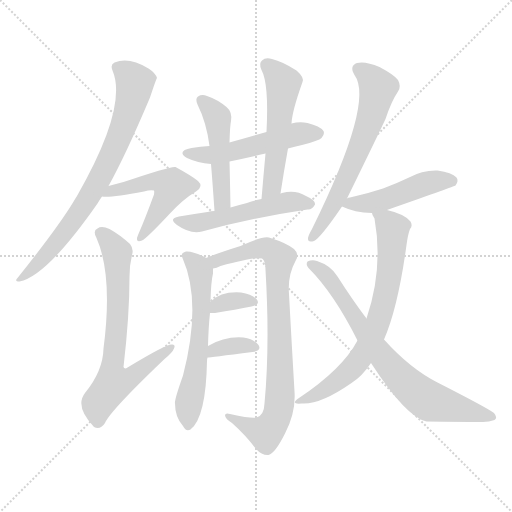
t = 0.00 s
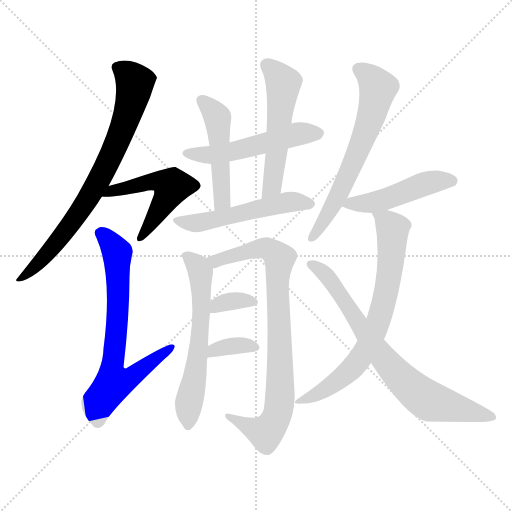
t = 2.18 s
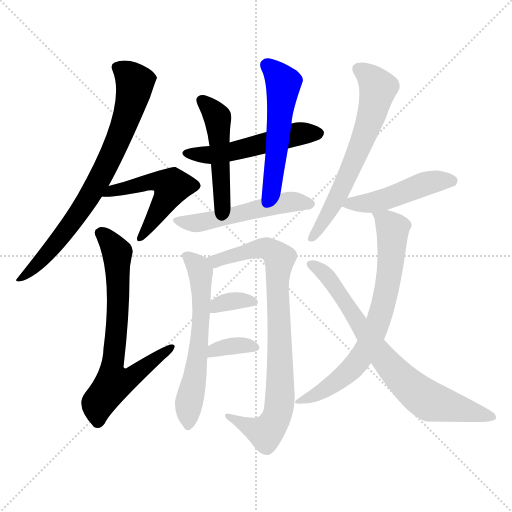
t = 4.36 s
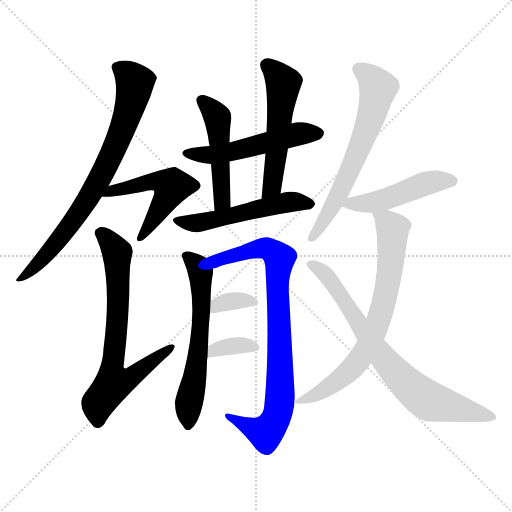
t = 6.54 s
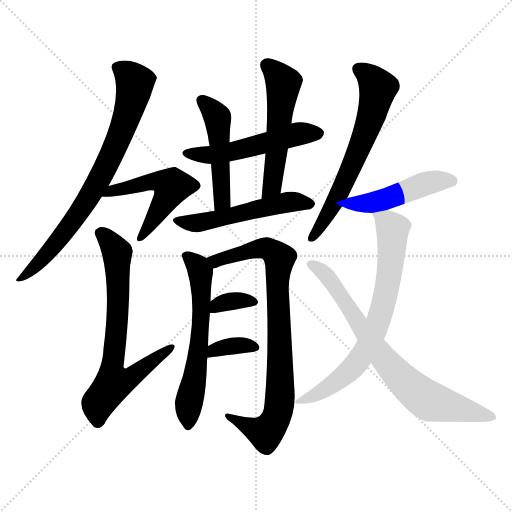
t = 8.71 s
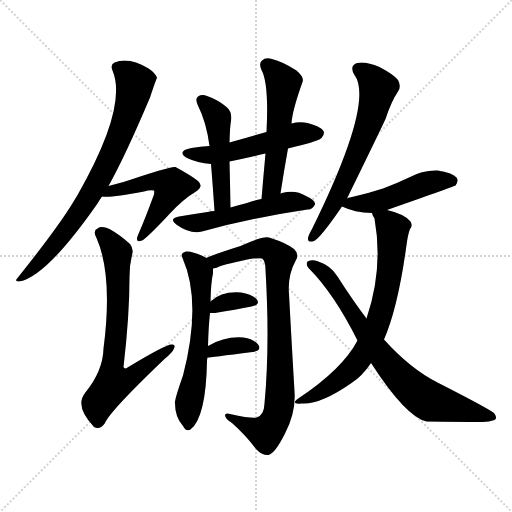
t = 10.89 s

The animated SVG that drew these frames (rendered in a browser with its animation timeline set to each time). Animation: 15 CSS @keyframes rules; one cycle of 10.89 s.

<svg version="1.1" viewBox="0 0 1024 1024" xmlns="http://www.w3.org/2000/svg">
  <g stroke="lightgray" stroke-dasharray="1,1" stroke-width="1" transform="scale(4, 4)">
    <line x1="0" y1="0" x2="256" y2="256"></line>
    <line x1="256" y1="0" x2="0" y2="256"></line>
    <line x1="128" y1="0" x2="128" y2="256"></line>
    <line x1="0" y1="128" x2="256" y2="128"></line>
  </g>
<g transform="scale(1, -1) translate(0, -900)">
   <style type="text/css">
    @keyframes keyframes0 {
      from {
       stroke: blue;
       stroke-dashoffset: 767;
       stroke-width: 128;
       }
       71% {
       animation-timing-function: step-end;
       stroke: blue;
       stroke-dashoffset: 0;
       stroke-width: 128;
       }
       to {
       stroke: black;
       stroke-width: 1024;
       }
       }
       #make-me-a-hanzi-animation-0 {
         animation: keyframes0 0.874186s both;
         animation-delay: 0.000000s;
         animation-timing-function: linear;
       }
    @keyframes keyframes1 {
      from {
       stroke: blue;
       stroke-dashoffset: 516;
       stroke-width: 128;
       }
       63% {
       animation-timing-function: step-end;
       stroke: blue;
       stroke-dashoffset: 0;
       stroke-width: 128;
       }
       to {
       stroke: black;
       stroke-width: 1024;
       }
       }
       #make-me-a-hanzi-animation-1 {
         animation: keyframes1 0.669922s both;
         animation-delay: 0.874186s;
         animation-timing-function: linear;
       }
    @keyframes keyframes2 {
      from {
       stroke: blue;
       stroke-dashoffset: 705;
       stroke-width: 128;
       }
       70% {
       animation-timing-function: step-end;
       stroke: blue;
       stroke-dashoffset: 0;
       stroke-width: 128;
       }
       to {
       stroke: black;
       stroke-width: 1024;
       }
       }
       #make-me-a-hanzi-animation-2 {
         animation: keyframes2 0.823730s both;
         animation-delay: 1.544108s;
         animation-timing-function: linear;
       }
    @keyframes keyframes3 {
      from {
       stroke: blue;
       stroke-dashoffset: 521;
       stroke-width: 128;
       }
       63% {
       animation-timing-function: step-end;
       stroke: blue;
       stroke-dashoffset: 0;
       stroke-width: 128;
       }
       to {
       stroke: black;
       stroke-width: 1024;
       }
       }
       #make-me-a-hanzi-animation-3 {
         animation: keyframes3 0.673991s both;
         animation-delay: 2.367839s;
         animation-timing-function: linear;
       }
    @keyframes keyframes4 {
      from {
       stroke: blue;
       stroke-dashoffset: 485;
       stroke-width: 128;
       }
       61% {
       animation-timing-function: step-end;
       stroke: blue;
       stroke-dashoffset: 0;
       stroke-width: 128;
       }
       to {
       stroke: black;
       stroke-width: 1024;
       }
       }
       #make-me-a-hanzi-animation-4 {
         animation: keyframes4 0.644694s both;
         animation-delay: 3.041829s;
         animation-timing-function: linear;
       }
    @keyframes keyframes5 {
      from {
       stroke: blue;
       stroke-dashoffset: 535;
       stroke-width: 128;
       }
       64% {
       animation-timing-function: step-end;
       stroke: blue;
       stroke-dashoffset: 0;
       stroke-width: 128;
       }
       to {
       stroke: black;
       stroke-width: 1024;
       }
       }
       #make-me-a-hanzi-animation-5 {
         animation: keyframes5 0.685384s both;
         animation-delay: 3.686523s;
         animation-timing-function: linear;
       }
    @keyframes keyframes6 {
      from {
       stroke: blue;
       stroke-dashoffset: 528;
       stroke-width: 128;
       }
       63% {
       animation-timing-function: step-end;
       stroke: blue;
       stroke-dashoffset: 0;
       stroke-width: 128;
       }
       to {
       stroke: black;
       stroke-width: 1024;
       }
       }
       #make-me-a-hanzi-animation-6 {
         animation: keyframes6 0.679688s both;
         animation-delay: 4.371908s;
         animation-timing-function: linear;
       }
    @keyframes keyframes7 {
      from {
       stroke: blue;
       stroke-dashoffset: 604;
       stroke-width: 128;
       }
       66% {
       animation-timing-function: step-end;
       stroke: blue;
       stroke-dashoffset: 0;
       stroke-width: 128;
       }
       to {
       stroke: black;
       stroke-width: 1024;
       }
       }
       #make-me-a-hanzi-animation-7 {
         animation: keyframes7 0.741536s both;
         animation-delay: 5.051595s;
         animation-timing-function: linear;
       }
    @keyframes keyframes8 {
      from {
       stroke: blue;
       stroke-dashoffset: 844;
       stroke-width: 128;
       }
       73% {
       animation-timing-function: step-end;
       stroke: blue;
       stroke-dashoffset: 0;
       stroke-width: 128;
       }
       to {
       stroke: black;
       stroke-width: 1024;
       }
       }
       #make-me-a-hanzi-animation-8 {
         animation: keyframes8 0.936849s both;
         animation-delay: 5.793132s;
         animation-timing-function: linear;
       }
    @keyframes keyframes9 {
      from {
       stroke: blue;
       stroke-dashoffset: 342;
       stroke-width: 128;
       }
       53% {
       animation-timing-function: step-end;
       stroke: blue;
       stroke-dashoffset: 0;
       stroke-width: 128;
       }
       to {
       stroke: black;
       stroke-width: 1024;
       }
       }
       #make-me-a-hanzi-animation-9 {
         animation: keyframes9 0.528320s both;
         animation-delay: 6.729980s;
         animation-timing-function: linear;
       }
    @keyframes keyframes10 {
      from {
       stroke: blue;
       stroke-dashoffset: 353;
       stroke-width: 128;
       }
       53% {
       animation-timing-function: step-end;
       stroke: blue;
       stroke-dashoffset: 0;
       stroke-width: 128;
       }
       to {
       stroke: black;
       stroke-width: 1024;
       }
       }
       #make-me-a-hanzi-animation-10 {
         animation: keyframes10 0.537272s both;
         animation-delay: 7.258301s;
         animation-timing-function: linear;
       }
    @keyframes keyframes11 {
      from {
       stroke: blue;
       stroke-dashoffset: 639;
       stroke-width: 128;
       }
       68% {
       animation-timing-function: step-end;
       stroke: blue;
       stroke-dashoffset: 0;
       stroke-width: 128;
       }
       to {
       stroke: black;
       stroke-width: 1024;
       }
       }
       #make-me-a-hanzi-animation-11 {
         animation: keyframes11 0.770020s both;
         animation-delay: 7.795573s;
         animation-timing-function: linear;
       }
    @keyframes keyframes12 {
      from {
       stroke: blue;
       stroke-dashoffset: 478;
       stroke-width: 128;
       }
       61% {
       animation-timing-function: step-end;
       stroke: blue;
       stroke-dashoffset: 0;
       stroke-width: 128;
       }
       to {
       stroke: black;
       stroke-width: 1024;
       }
       }
       #make-me-a-hanzi-animation-12 {
         animation: keyframes12 0.638997s both;
         animation-delay: 8.565592s;
         animation-timing-function: linear;
       }
    @keyframes keyframes13 {
      from {
       stroke: blue;
       stroke-dashoffset: 711;
       stroke-width: 128;
       }
       70% {
       animation-timing-function: step-end;
       stroke: blue;
       stroke-dashoffset: 0;
       stroke-width: 128;
       }
       to {
       stroke: black;
       stroke-width: 1024;
       }
       }
       #make-me-a-hanzi-animation-13 {
         animation: keyframes13 0.828613s both;
         animation-delay: 9.204590s;
         animation-timing-function: linear;
       }
    @keyframes keyframes14 {
      from {
       stroke: blue;
       stroke-dashoffset: 749;
       stroke-width: 128;
       }
       71% {
       animation-timing-function: step-end;
       stroke: blue;
       stroke-dashoffset: 0;
       stroke-width: 128;
       }
       to {
       stroke: black;
       stroke-width: 1024;
       }
       }
       #make-me-a-hanzi-animation-14 {
         animation: keyframes14 0.859538s both;
         animation-delay: 10.033203s;
         animation-timing-function: linear;
       }
</style>
<path d="M 217.0 528.0 Q 251.0 589.0 300.0 705.0 Q 313.0 744.0 314.0 744.0 Q 311.0 754.0 297.0 763.0 Q 258.0 787.0 229.0 775.0 Q 220.0 771.0 225.0 759.0 Q 256.0 686.0 154.0 508.0 Q 150.0 502.0 146.0 495.0 Q 115.0 444.0 35.0 344.0 Q 28.0 337.0 39.0 337.0 Q 93.0 347.0 195.0 493.0 Q 199.0 500.0 204.0 507.0 L 217.0 528.0 Z" fill="lightgray"></path> 
<path d="M 204.0 507.0 Q 220.0 504.0 288.0 517.0 Q 301.0 521.0 308.0 519.0 Q 309.0 518.0 308.0 511.0 Q 290.0 462.0 279.0 437.0 Q 275.0 428.0 274.0 424.0 Q 273.0 414.0 284.0 419.0 Q 293.0 423.0 338.0 471.0 Q 365.0 501.0 392.0 517.0 Q 408.0 527.0 396.0 538.0 Q 384.0 548.0 351.0 566.0 Q 344.0 569.0 247.0 536.0 Q 232.0 532.0 217.0 528.0 C 188.0 520.0 174.0 509.0 204.0 507.0 Z" fill="lightgray"></path> 
<path d="M 264.0 390.0 Q 268.0 402.0 260.0 412.0 Q 239.0 431.0 219.0 442.0 Q 203.0 449.0 195.0 443.0 Q 185.0 439.0 193.0 424.0 Q 226.0 349.0 207.0 203.0 Q 206.0 158.0 170.0 114.0 Q 149.0 87.0 188.0 46.0 Q 200.0 39.0 210.0 54.0 Q 220.0 78.0 329.0 182.0 Q 345.0 195.0 348.0 203.0 Q 352.0 212.0 343.0 211.0 Q 331.0 211.0 255.0 165.0 Q 249.0 161.0 247.0 166.0 Q 259.0 268.0 259.0 346.0 Q 259.0 370.0 264.0 390.0 Z" fill="lightgray"></path> 
<path d="M 576.0 603.0 Q 589.0 607.0 604.0 610.0 Q 638.0 619.0 643.0 624.0 Q 650.0 631.0 647.0 638.0 Q 640.0 648.0 615.0 654.0 Q 599.0 657.0 583.0 653.0 L 533.0 636.0 Q 508.0 629.0 484.0 622.0 Q 471.0 619.0 459.0 615.0 L 419.0 608.0 Q 401.0 607.0 383.0 604.0 Q 352.0 598.0 374.0 584.0 Q 395.0 574.0 422.0 572.0 L 459.0 577.0 Q 493.0 584.0 531.0 593.0 L 576.0 603.0 Z" fill="lightgray"></path> 
<path d="M 459.0 615.0 Q 460.0 649.0 462.0 658.0 Q 465.0 676.0 453.0 686.0 Q 435.0 701.0 414.0 708.0 Q 404.0 712.0 396.0 707.0 Q 390.0 703.0 395.0 691.0 Q 413.0 655.0 419.0 608.0 L 422.0 572.0 Q 425.0 536.0 429.0 478.0 C 431.0 448.0 462.0 455.0 461.0 485.0 Q 460.0 539.0 459.0 577.0 L 459.0 615.0 Z" fill="lightgray"></path> 
<path d="M 561.0 513.0 Q 568.0 559.0 576.0 603.0 L 583.0 653.0 Q 584.0 677.0 605.0 736.0 Q 609.0 745.0 593.0 759.0 Q 565.0 777.0 544.0 782.0 Q 531.0 786.0 524.0 779.0 Q 517.0 773.0 523.0 760.0 Q 538.0 733.0 533.0 636.0 L 531.0 593.0 Q 527.0 550.0 523.0 502.0 C 520.0 472.0 556.0 483.0 561.0 513.0 Z" fill="lightgray"></path> 
<path d="M 429.0 478.0 Q 422.0 478.0 415.0 476.0 Q 388.0 472.0 358.0 467.0 Q 336.0 463.0 354.0 450.0 Q 381.0 431.0 404.0 437.0 Q 507.0 465.0 615.0 481.0 Q 624.0 480.0 630.0 491.0 Q 631.0 500.0 612.0 508.0 Q 591.0 521.0 564.0 514.0 Q 563.0 514.0 561.0 513.0 L 523.0 502.0 Q 507.0 499.0 494.0 494.0 Q 478.0 490.0 461.0 485.0 L 429.0 478.0 Z" fill="lightgray"></path> 
<path d="M 416.0 208.0 Q 417.0 247.0 420.0 274.0 L 421.0 297.0 Q 422.0 337.0 426.0 353.0 Q 426.0 359.0 426.0 363.0 C 426.0 376.0 426.0 376.0 412.0 384.0 Q 412.0 385.0 411.0 385.0 Q 386.0 398.0 372.0 397.0 Q 360.0 394.0 365.0 384.0 Q 404.0 296.0 366.0 149.0 Q 348.0 98.0 350.0 93.0 Q 350.0 66.0 366.0 48.0 Q 372.0 36.0 381.0 41.0 Q 412.0 65.0 414.0 178.0 Q 414.0 182.0 415.0 185.0 L 416.0 208.0 Z" fill="lightgray"></path> 
<path d="M 426.0 363.0 Q 433.0 364.0 441.0 368.0 Q 511.0 387.0 524.0 383.0 Q 531.0 379.0 531.0 360.0 Q 540.0 210.0 529.0 93.0 Q 528.0 69.0 513.0 65.0 Q 506.0 62.0 460.0 72.0 Q 450.0 75.0 450.0 69.0 Q 451.0 62.0 464.0 54.0 Q 492.0 29.0 512.0 2.0 Q 524.0 -11.0 537.0 -10.0 Q 550.0 -7.0 570.0 33.0 Q 592.0 75.0 589.0 117.0 Q 583.0 219.0 578.0 312.0 Q 575.0 349.0 591.0 378.0 Q 600.0 391.0 588.0 402.0 Q 573.0 414.0 541.0 424.0 Q 528.0 430.0 481.0 408.0 Q 433.0 393.0 412.0 384.0 C 384.0 373.0 397.0 354.0 426.0 363.0 Z" fill="lightgray"></path> 
<path d="M 420.0 274.0 Q 424.0 274.0 430.0 274.0 Q 472.0 281.0 503.0 287.0 Q 522.0 291.0 513.0 302.0 Q 503.0 312.0 482.0 315.0 Q 443.0 318.0 421.0 297.0 C 399.0 277.0 396.0 274.0 420.0 274.0 Z" fill="lightgray"></path> 
<path d="M 415.0 185.0 Q 419.0 185.0 505.0 196.0 Q 524.0 199.0 517.0 210.0 Q 508.0 222.0 487.0 225.0 Q 450.0 228.0 416.0 208.0 C 390.0 193.0 385.0 182.0 415.0 185.0 Z" fill="lightgray"></path> 
<path d="M 694.0 503.0 Q 760.0 638.0 771.0 662.0 Q 783.0 698.0 796.0 717.0 Q 803.0 727.0 796.0 740.0 Q 789.0 750.0 759.0 766.0 Q 731.0 778.0 714.0 774.0 Q 698.0 768.0 709.0 750.0 Q 749.0 696.0 624.0 442.0 Q 617.0 430.0 616.0 424.0 Q 615.0 414.0 628.0 418.0 Q 641.0 424.0 684.0 487.0 L 694.0 503.0 Z" fill="lightgray"></path> 
<path d="M 774.0 480.0 Q 781.0 483.0 788.0 485.0 Q 908.0 527.0 911.0 529.0 Q 918.0 538.0 913.0 545.0 Q 904.0 555.0 875.0 559.0 Q 845.0 560.0 818.0 545.0 Q 793.0 533.0 766.0 523.0 Q 736.0 513.0 700.0 505.0 Q 696.0 505.0 694.0 503.0 C 667.0 494.0 667.0 494.0 684.0 487.0 Q 709.0 475.0 744.0 474.0 L 774.0 480.0 Z" fill="lightgray"></path> 
<path d="M 768.0 221.0 Q 796.0 285.0 813.0 410.0 Q 816.0 432.0 820.0 442.0 Q 826.0 448.0 821.0 457.0 Q 809.0 472.0 774.0 480.0 C 745.0 488.0 738.0 490.0 744.0 474.0 Q 744.0 470.0 749.0 463.0 Q 767.0 363.0 733.0 263.0 L 715.0 219.0 Q 685.0 162.0 598.0 104.0 Q 579.0 91.0 603.0 93.0 Q 640.0 90.0 703.0 134.0 Q 724.0 147.0 742.0 174.0 L 768.0 221.0 Z" fill="lightgray"></path> 
<path d="M 742.0 174.0 Q 812.0 66.0 853.0 57.0 Q 859.0 57.0 966.0 56.0 Q 978.0 56.0 989.0 60.0 Q 996.0 64.0 988.0 74.0 Q 975.0 84.0 875.0 135.0 Q 820.0 163.0 768.0 221.0 L 733.0 263.0 Q 705.0 300.0 675.0 347.0 Q 662.0 369.0 634.0 378.0 Q 624.0 381.0 615.0 377.0 Q 611.0 371.0 617.0 364.0 Q 668.0 313.0 715.0 219.0 L 742.0 174.0 Z" fill="lightgray"></path> 
      <clipPath id="make-me-a-hanzi-clip-0">
      <path d="M 217.0 528.0 Q 251.0 589.0 300.0 705.0 Q 313.0 744.0 314.0 744.0 Q 311.0 754.0 297.0 763.0 Q 258.0 787.0 229.0 775.0 Q 220.0 771.0 225.0 759.0 Q 256.0 686.0 154.0 508.0 Q 150.0 502.0 146.0 495.0 Q 115.0 444.0 35.0 344.0 Q 28.0 337.0 39.0 337.0 Q 93.0 347.0 195.0 493.0 Q 199.0 500.0 204.0 507.0 L 217.0 528.0 Z" fill="lightgray"></path>
      </clipPath>
      <path clip-path="url(#make-me-a-hanzi-clip-0)" d="M 233.0 765.0 L 248.0 758.0 L 270.0 735.0 L 251.0 657.0 L 216.0 575.0 L 146.0 456.0 L 71.0 367.0 L 44.0 350.0 L 42.0 343.0 " fill="none" id="make-me-a-hanzi-animation-0" stroke-dasharray="639 1278" stroke-linecap="round"></path>

      <clipPath id="make-me-a-hanzi-clip-1">
      <path d="M 204.0 507.0 Q 220.0 504.0 288.0 517.0 Q 301.0 521.0 308.0 519.0 Q 309.0 518.0 308.0 511.0 Q 290.0 462.0 279.0 437.0 Q 275.0 428.0 274.0 424.0 Q 273.0 414.0 284.0 419.0 Q 293.0 423.0 338.0 471.0 Q 365.0 501.0 392.0 517.0 Q 408.0 527.0 396.0 538.0 Q 384.0 548.0 351.0 566.0 Q 344.0 569.0 247.0 536.0 Q 232.0 532.0 217.0 528.0 C 188.0 520.0 174.0 509.0 204.0 507.0 Z" fill="lightgray"></path>
      </clipPath>
      <path clip-path="url(#make-me-a-hanzi-clip-1)" d="M 208.0 512.0 L 309.0 539.0 L 344.0 528.0 L 317.0 475.0 L 282.0 427.0 " fill="none" id="make-me-a-hanzi-animation-1" stroke-dasharray="388 776" stroke-linecap="round"></path>

      <clipPath id="make-me-a-hanzi-clip-2">
      <path d="M 264.0 390.0 Q 268.0 402.0 260.0 412.0 Q 239.0 431.0 219.0 442.0 Q 203.0 449.0 195.0 443.0 Q 185.0 439.0 193.0 424.0 Q 226.0 349.0 207.0 203.0 Q 206.0 158.0 170.0 114.0 Q 149.0 87.0 188.0 46.0 Q 200.0 39.0 210.0 54.0 Q 220.0 78.0 329.0 182.0 Q 345.0 195.0 348.0 203.0 Q 352.0 212.0 343.0 211.0 Q 331.0 211.0 255.0 165.0 Q 249.0 161.0 247.0 166.0 Q 259.0 268.0 259.0 346.0 Q 259.0 370.0 264.0 390.0 Z" fill="lightgray"></path>
      </clipPath>
      <path clip-path="url(#make-me-a-hanzi-clip-2)" d="M 201.0 433.0 L 234.0 395.0 L 237.0 299.0 L 223.0 164.0 L 227.0 134.0 L 254.0 140.0 L 342.0 205.0 " fill="none" id="make-me-a-hanzi-animation-2" stroke-dasharray="577 1154" stroke-linecap="round"></path>

      <clipPath id="make-me-a-hanzi-clip-3">
      <path d="M 576.0 603.0 Q 589.0 607.0 604.0 610.0 Q 638.0 619.0 643.0 624.0 Q 650.0 631.0 647.0 638.0 Q 640.0 648.0 615.0 654.0 Q 599.0 657.0 583.0 653.0 L 533.0 636.0 Q 508.0 629.0 484.0 622.0 Q 471.0 619.0 459.0 615.0 L 419.0 608.0 Q 401.0 607.0 383.0 604.0 Q 352.0 598.0 374.0 584.0 Q 395.0 574.0 422.0 572.0 L 459.0 577.0 Q 493.0 584.0 531.0 593.0 L 576.0 603.0 Z" fill="lightgray"></path>
      </clipPath>
      <path clip-path="url(#make-me-a-hanzi-clip-3)" d="M 376.0 595.0 L 426.0 590.0 L 584.0 630.0 L 636.0 633.0 " fill="none" id="make-me-a-hanzi-animation-3" stroke-dasharray="393 786" stroke-linecap="round"></path>

      <clipPath id="make-me-a-hanzi-clip-4">
      <path d="M 459.0 615.0 Q 460.0 649.0 462.0 658.0 Q 465.0 676.0 453.0 686.0 Q 435.0 701.0 414.0 708.0 Q 404.0 712.0 396.0 707.0 Q 390.0 703.0 395.0 691.0 Q 413.0 655.0 419.0 608.0 L 422.0 572.0 Q 425.0 536.0 429.0 478.0 C 431.0 448.0 462.0 455.0 461.0 485.0 Q 460.0 539.0 459.0 577.0 L 459.0 615.0 Z" fill="lightgray"></path>
      </clipPath>
      <path clip-path="url(#make-me-a-hanzi-clip-4)" d="M 403.0 699.0 L 435.0 665.0 L 444.0 511.0 L 442.0 495.0 L 432.0 488.0 " fill="none" id="make-me-a-hanzi-animation-4" stroke-dasharray="357 714" stroke-linecap="round"></path>

      <clipPath id="make-me-a-hanzi-clip-5">
      <path d="M 561.0 513.0 Q 568.0 559.0 576.0 603.0 L 583.0 653.0 Q 584.0 677.0 605.0 736.0 Q 609.0 745.0 593.0 759.0 Q 565.0 777.0 544.0 782.0 Q 531.0 786.0 524.0 779.0 Q 517.0 773.0 523.0 760.0 Q 538.0 733.0 533.0 636.0 L 531.0 593.0 Q 527.0 550.0 523.0 502.0 C 520.0 472.0 556.0 483.0 561.0 513.0 Z" fill="lightgray"></path>
      </clipPath>
      <path clip-path="url(#make-me-a-hanzi-clip-5)" d="M 534.0 769.0 L 567.0 734.0 L 546.0 539.0 L 544.0 528.0 L 528.0 510.0 " fill="none" id="make-me-a-hanzi-animation-5" stroke-dasharray="407 814" stroke-linecap="round"></path>

      <clipPath id="make-me-a-hanzi-clip-6">
      <path d="M 429.0 478.0 Q 422.0 478.0 415.0 476.0 Q 388.0 472.0 358.0 467.0 Q 336.0 463.0 354.0 450.0 Q 381.0 431.0 404.0 437.0 Q 507.0 465.0 615.0 481.0 Q 624.0 480.0 630.0 491.0 Q 631.0 500.0 612.0 508.0 Q 591.0 521.0 564.0 514.0 Q 563.0 514.0 561.0 513.0 L 523.0 502.0 Q 507.0 499.0 494.0 494.0 Q 478.0 490.0 461.0 485.0 L 429.0 478.0 Z" fill="lightgray"></path>
      </clipPath>
      <path clip-path="url(#make-me-a-hanzi-clip-6)" d="M 355.0 459.0 L 388.0 453.0 L 583.0 497.0 L 621.0 492.0 " fill="none" id="make-me-a-hanzi-animation-6" stroke-dasharray="400 800" stroke-linecap="round"></path>

      <clipPath id="make-me-a-hanzi-clip-7">
      <path d="M 416.0 208.0 Q 417.0 247.0 420.0 274.0 L 421.0 297.0 Q 422.0 337.0 426.0 353.0 Q 426.0 359.0 426.0 363.0 C 426.0 376.0 426.0 376.0 412.0 384.0 Q 412.0 385.0 411.0 385.0 Q 386.0 398.0 372.0 397.0 Q 360.0 394.0 365.0 384.0 Q 404.0 296.0 366.0 149.0 Q 348.0 98.0 350.0 93.0 Q 350.0 66.0 366.0 48.0 Q 372.0 36.0 381.0 41.0 Q 412.0 65.0 414.0 178.0 Q 414.0 182.0 415.0 185.0 L 416.0 208.0 Z" fill="lightgray"></path>
      </clipPath>
      <path clip-path="url(#make-me-a-hanzi-clip-7)" d="M 376.0 386.0 L 397.0 366.0 L 404.0 307.0 L 394.0 167.0 L 378.0 94.0 L 376.0 50.0 " fill="none" id="make-me-a-hanzi-animation-7" stroke-dasharray="476 952" stroke-linecap="round"></path>

      <clipPath id="make-me-a-hanzi-clip-8">
      <path d="M 426.0 363.0 Q 433.0 364.0 441.0 368.0 Q 511.0 387.0 524.0 383.0 Q 531.0 379.0 531.0 360.0 Q 540.0 210.0 529.0 93.0 Q 528.0 69.0 513.0 65.0 Q 506.0 62.0 460.0 72.0 Q 450.0 75.0 450.0 69.0 Q 451.0 62.0 464.0 54.0 Q 492.0 29.0 512.0 2.0 Q 524.0 -11.0 537.0 -10.0 Q 550.0 -7.0 570.0 33.0 Q 592.0 75.0 589.0 117.0 Q 583.0 219.0 578.0 312.0 Q 575.0 349.0 591.0 378.0 Q 600.0 391.0 588.0 402.0 Q 573.0 414.0 541.0 424.0 Q 528.0 430.0 481.0 408.0 Q 433.0 393.0 412.0 384.0 C 384.0 373.0 397.0 354.0 426.0 363.0 Z" fill="lightgray"></path>
      </clipPath>
      <path clip-path="url(#make-me-a-hanzi-clip-8)" d="M 419.0 381.0 L 449.0 381.0 L 476.0 393.0 L 529.0 404.0 L 559.0 384.0 L 556.0 76.0 L 547.0 53.0 L 531.0 35.0 L 456.0 68.0 " fill="none" id="make-me-a-hanzi-animation-8" stroke-dasharray="716 1432" stroke-linecap="round"></path>

      <clipPath id="make-me-a-hanzi-clip-9">
      <path d="M 420.0 274.0 Q 424.0 274.0 430.0 274.0 Q 472.0 281.0 503.0 287.0 Q 522.0 291.0 513.0 302.0 Q 503.0 312.0 482.0 315.0 Q 443.0 318.0 421.0 297.0 C 399.0 277.0 396.0 274.0 420.0 274.0 Z" fill="lightgray"></path>
      </clipPath>
      <path clip-path="url(#make-me-a-hanzi-clip-9)" d="M 425.0 280.0 L 446.0 294.0 L 473.0 300.0 L 506.0 296.0 " fill="none" id="make-me-a-hanzi-animation-9" stroke-dasharray="214 428" stroke-linecap="round"></path>

      <clipPath id="make-me-a-hanzi-clip-10">
      <path d="M 415.0 185.0 Q 419.0 185.0 505.0 196.0 Q 524.0 199.0 517.0 210.0 Q 508.0 222.0 487.0 225.0 Q 450.0 228.0 416.0 208.0 C 390.0 193.0 385.0 182.0 415.0 185.0 Z" fill="lightgray"></path>
      </clipPath>
      <path clip-path="url(#make-me-a-hanzi-clip-10)" d="M 416.0 191.0 L 429.0 201.0 L 454.0 207.0 L 509.0 205.0 " fill="none" id="make-me-a-hanzi-animation-10" stroke-dasharray="225 450" stroke-linecap="round"></path>

      <clipPath id="make-me-a-hanzi-clip-11">
      <path d="M 694.0 503.0 Q 760.0 638.0 771.0 662.0 Q 783.0 698.0 796.0 717.0 Q 803.0 727.0 796.0 740.0 Q 789.0 750.0 759.0 766.0 Q 731.0 778.0 714.0 774.0 Q 698.0 768.0 709.0 750.0 Q 749.0 696.0 624.0 442.0 Q 617.0 430.0 616.0 424.0 Q 615.0 414.0 628.0 418.0 Q 641.0 424.0 684.0 487.0 L 694.0 503.0 Z" fill="lightgray"></path>
      </clipPath>
      <path clip-path="url(#make-me-a-hanzi-clip-11)" d="M 718.0 761.0 L 742.0 745.0 L 756.0 724.0 L 744.0 672.0 L 684.0 522.0 L 624.0 425.0 " fill="none" id="make-me-a-hanzi-animation-11" stroke-dasharray="511 1022" stroke-linecap="round"></path>

      <clipPath id="make-me-a-hanzi-clip-12">
      <path d="M 774.0 480.0 Q 781.0 483.0 788.0 485.0 Q 908.0 527.0 911.0 529.0 Q 918.0 538.0 913.0 545.0 Q 904.0 555.0 875.0 559.0 Q 845.0 560.0 818.0 545.0 Q 793.0 533.0 766.0 523.0 Q 736.0 513.0 700.0 505.0 Q 696.0 505.0 694.0 503.0 C 667.0 494.0 667.0 494.0 684.0 487.0 Q 709.0 475.0 744.0 474.0 L 774.0 480.0 Z" fill="lightgray"></path>
      </clipPath>
      <path clip-path="url(#make-me-a-hanzi-clip-12)" d="M 692.0 488.0 L 774.0 502.0 L 868.0 537.0 L 906.0 536.0 " fill="none" id="make-me-a-hanzi-animation-12" stroke-dasharray="350 700" stroke-linecap="round"></path>

      <clipPath id="make-me-a-hanzi-clip-13">
      <path d="M 768.0 221.0 Q 796.0 285.0 813.0 410.0 Q 816.0 432.0 820.0 442.0 Q 826.0 448.0 821.0 457.0 Q 809.0 472.0 774.0 480.0 C 745.0 488.0 738.0 490.0 744.0 474.0 Q 744.0 470.0 749.0 463.0 Q 767.0 363.0 733.0 263.0 L 715.0 219.0 Q 685.0 162.0 598.0 104.0 Q 579.0 91.0 603.0 93.0 Q 640.0 90.0 703.0 134.0 Q 724.0 147.0 742.0 174.0 L 768.0 221.0 Z" fill="lightgray"></path>
      </clipPath>
      <path clip-path="url(#make-me-a-hanzi-clip-13)" d="M 752.0 471.0 L 785.0 442.0 L 785.0 421.0 L 774.0 320.0 L 752.0 245.0 L 732.0 202.0 L 703.0 162.0 L 654.0 123.0 L 608.0 102.0 " fill="none" id="make-me-a-hanzi-animation-13" stroke-dasharray="583 1166" stroke-linecap="round"></path>

      <clipPath id="make-me-a-hanzi-clip-14">
      <path d="M 742.0 174.0 Q 812.0 66.0 853.0 57.0 Q 859.0 57.0 966.0 56.0 Q 978.0 56.0 989.0 60.0 Q 996.0 64.0 988.0 74.0 Q 975.0 84.0 875.0 135.0 Q 820.0 163.0 768.0 221.0 L 733.0 263.0 Q 705.0 300.0 675.0 347.0 Q 662.0 369.0 634.0 378.0 Q 624.0 381.0 615.0 377.0 Q 611.0 371.0 617.0 364.0 Q 668.0 313.0 715.0 219.0 L 742.0 174.0 Z" fill="lightgray"></path>
      </clipPath>
      <path clip-path="url(#make-me-a-hanzi-clip-14)" d="M 621.0 371.0 L 645.0 357.0 L 667.0 332.0 L 760.0 192.0 L 821.0 125.0 L 860.0 97.0 L 981.0 66.0 " fill="none" id="make-me-a-hanzi-animation-14" stroke-dasharray="621 1242" stroke-linecap="round"></path>

</g>
</svg>
